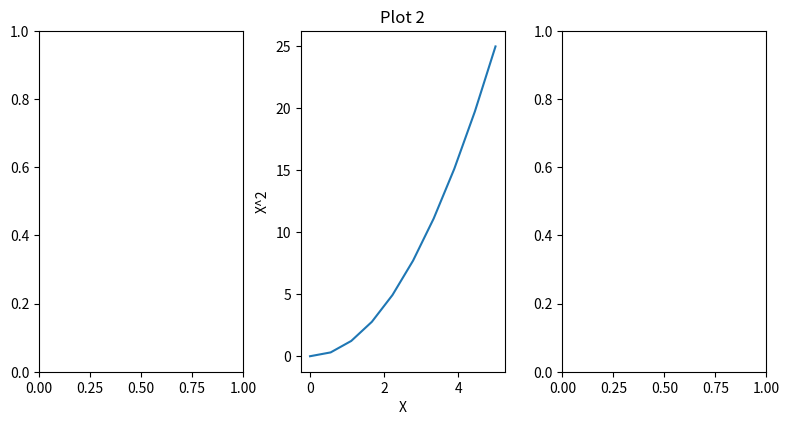

This chart was generated by the following Python code:
import matplotlib.pyplot as plt
import numpy as np
import pandas as pd

x1 = np.linspace(0, 5, 10)
y1 = x1**2

fig2, axes2 = plt.subplots(figsize=(8, 4), nrows=1, ncols=3)
plt.tight_layout()
axes2[1].set_title('Plot 2')
axes2[1].set_xlabel('X')
axes2[1].set_ylabel('X^2')
axes2[1].plot(x1, y1)

plt.show()
